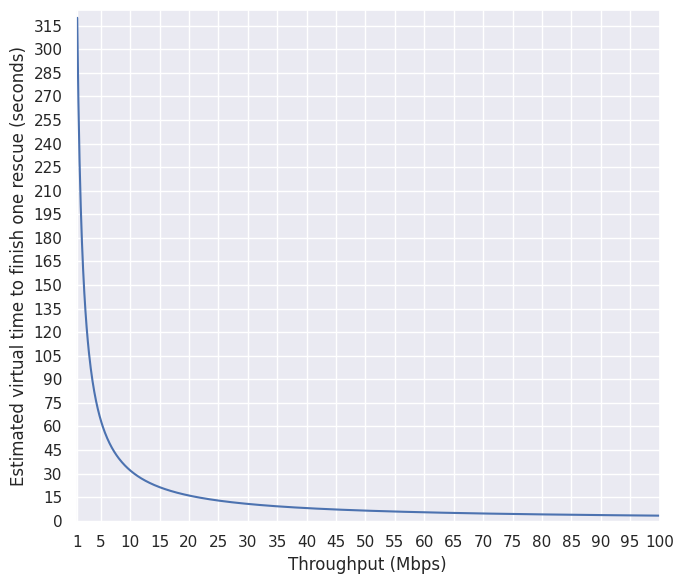

This chart was generated by the following Python code:
import matplotlib.pyplot as plt
import seaborn as sns
import numpy as np


def get_time_for_rescue(throughput):
    """
    This function calculates the time for transmit them all and finish
    the rescue.

    The rescue will finish after transmiting 100 pictures of 4 MB (3.2e7 bits), representing
    a 4K image and a point cloud file made with LiDAR with 2 GB (16e9 bits)
    """
    data_to_transmit_in_bits = 3.2e7 * 10
    time_to_tx = data_to_transmit_in_bits / (throughput)
    return time_to_tx


if __name__ == "__main__":
    throughputs = np.arange(1, 100, 0.1)
    # throughputs = np.arange(20, 100, 0.1)
    rescue_times = []
    for throughput in throughputs:
        throughput_bps = throughput * 1e6
        rescue_times.append(get_time_for_rescue(throughput_bps))

    sns.set_theme()
    plt.figure(figsize=(7, 6))
    plt.plot(throughputs, rescue_times)
    plt.grid(True)

    x_ticks = np.arange(0, 101, 5)
    x_ticks[0] = 1

    y_ticks = np.arange(0, 351, 15)

    plt.xticks(x_ticks)
    plt.yticks(y_ticks)
    plt.xlim(0.75, 100)
    plt.ylim(-1, 325)
    plt.xlabel("Throughput (Mbps)")
    plt.ylabel("Estimated virtual time to finish one rescue (seconds)")
    plt.tight_layout()
    plt.savefig("time_to_finish_rescues_mbps.pdf")
